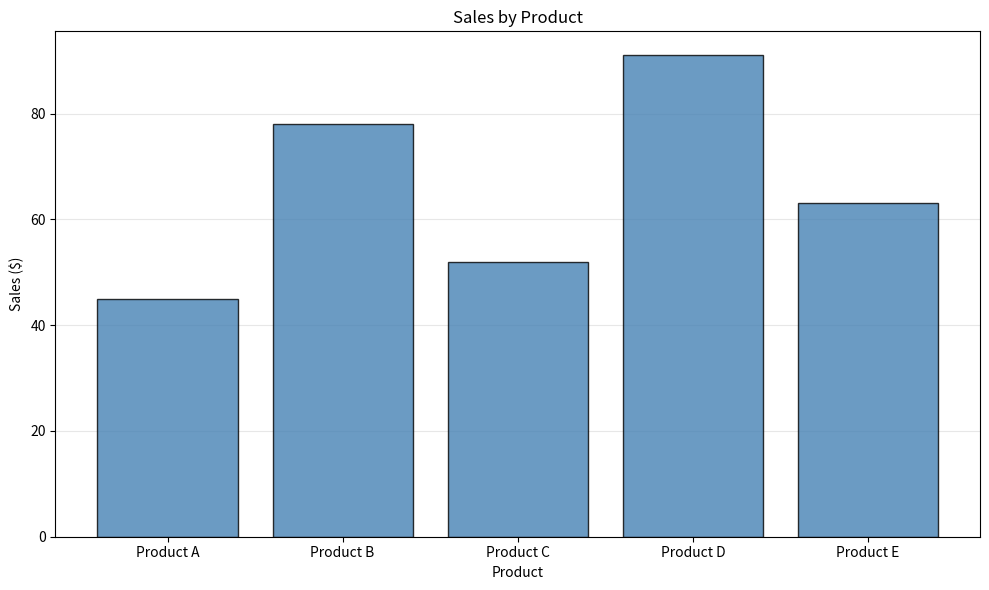

Here is the Python script that generated this plot:
"""
bar-basic: Basic Bar Chart
Library: matplotlib
"""

import matplotlib.pyplot as plt
import pandas as pd
from matplotlib.figure import Figure


def create_plot(
    data: pd.DataFrame,
    category: str,
    value: str,
    figsize: tuple[float, float] = (10, 6),
    color: str = "steelblue",
    edgecolor: str = "black",
    alpha: float = 0.8,
    title: str | None = None,
    xlabel: str | None = None,
    ylabel: str | None = None,
    rotation: int = 0,
    **kwargs,
) -> Figure:
    """
    Create a basic vertical bar chart from a DataFrame.

    A fundamental bar chart that visualizes categorical data with numeric values,
    ideal for comparing quantities across discrete categories.

    Args:
        data: Input DataFrame containing the data to plot.
        category: Column name for category labels (x-axis).
        value: Column name for numeric values (bar heights).
        figsize: Figure size as (width, height) in inches.
        color: Bar fill color.
        edgecolor: Bar edge color.
        alpha: Transparency level for bars (0.0 to 1.0).
        title: Optional plot title.
        xlabel: X-axis label. Defaults to category column name if None.
        ylabel: Y-axis label. Defaults to value column name if None.
        rotation: Rotation angle for x-axis labels in degrees.
        **kwargs: Additional keyword arguments passed to ax.bar().

    Returns:
        Matplotlib Figure object containing the bar chart.

    Raises:
        ValueError: If data is empty.
        KeyError: If required columns are not found in the DataFrame.

    Example:
        >>> data = pd.DataFrame({
        ...     'category': ['A', 'B', 'C'],
        ...     'value': [10, 20, 15]
        ... })
        >>> fig = create_plot(data, 'category', 'value', title='Sample Chart')
    """
    # Input validation
    if data.empty:
        raise ValueError("Data cannot be empty")

    for col in [category, value]:
        if col not in data.columns:
            available = ", ".join(data.columns)
            raise KeyError(f"Column '{col}' not found. Available: {available}")

    # Create figure
    fig, ax = plt.subplots(figsize=figsize)

    # Extract data
    categories = data[category]
    values = data[value]

    # Plot bars
    ax.bar(categories, values, color=color, edgecolor=edgecolor, alpha=alpha, **kwargs)

    # Set axis labels
    ax.set_xlabel(xlabel if xlabel is not None else category)
    ax.set_ylabel(ylabel if ylabel is not None else value)

    # Set title if provided
    if title is not None:
        ax.set_title(title)

    # Add subtle grid on y-axis only
    ax.yaxis.grid(True, alpha=0.3)
    ax.set_axisbelow(True)

    # Rotate x-axis labels if specified
    if rotation != 0:
        plt.xticks(rotation=rotation, ha="right" if rotation > 0 else "left")

    # Ensure y-axis starts at zero
    ax.set_ylim(bottom=0)

    # Adjust layout
    plt.tight_layout()

    return fig


if __name__ == "__main__":
    # Sample data for testing
    sample_data = pd.DataFrame(
        {"category": ["Product A", "Product B", "Product C", "Product D", "Product E"], "value": [45, 78, 52, 91, 63]}
    )

    # Create plot
    fig = create_plot(sample_data, "category", "value", title="Sales by Product", xlabel="Product", ylabel="Sales ($)")

    # Save
    plt.savefig("plot.png", dpi=300, bbox_inches="tight")
    print("Plot saved to plot.png")
